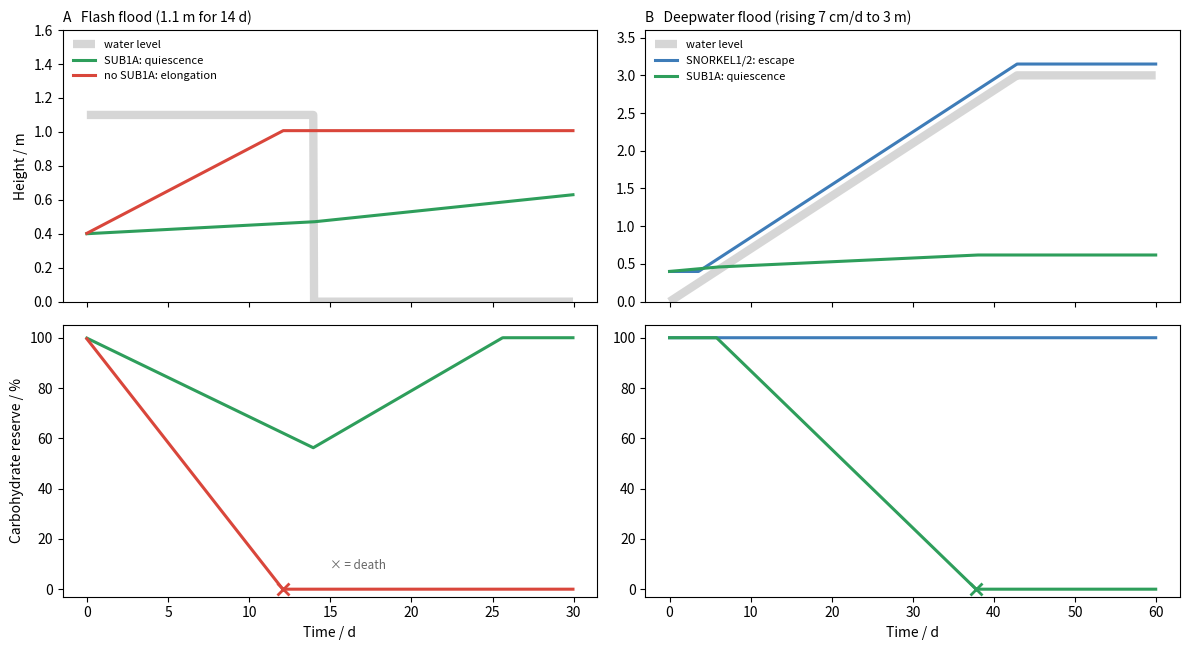

Reproduce this figure in Python.
# Two strategies of rice under submergence (illustrative model).
# State: plant height h (m), carbohydrate reserve C (% of initial). Underwater, maintenance consumes C at a rate
# m (quiescence: 3 %/d; elongation: 6-7 %/d) plus 0.25 % per cm of elongation; once the leaf tips are above water
# the plant gains 4 %/d. Death when C reaches 0.
# A: flash flood, water at 1.1 m for 14 days. SUB1A (quiescence) restrains elongation (0.5 cm/d) and survives;
# a lowland variety without SUB1A elongates (5 cm/d) and exhausts its reserve before emerging.
# B: deepwater flood rising 7 cm/d to 3 m. Deepwater rice with SNORKEL1/2 elongates up to 25 cm/d and keeps its
# leaves above water; the quiescent SUB1A plant stays submerged and starves.
import matplotlib.pyplot as plt
import numpy as np


def run(water, rate_max, maint, days, h0=0.4, track=False):
    dt = 0.05
    t = np.arange(0, days, dt)
    h, C = h0, 100.0
    H, CC, alive = [], [], True
    for ti in t:
        w = water(ti)
        sub = h < w + 0.05
        if alive:
            if sub:
                g = rate_max if not track else min(rate_max, max(0.0, (w + 0.15 - h) / dt))
                C -= dt * (maint + 25 * g)
                h += dt * g
            else:
                g = 0.01
                if track:
                    g = min(rate_max, max(0.0, (w + 0.15 - h) / dt))
                h += dt * g
                C += dt * (4.0 - 25 * g)
            C = min(C, 100.0)
            if C <= 0:
                alive, C = False, 0.0
        H.append(h)
        CC.append(C)
    return t, np.array(H), np.array(CC)


fig, ax = plt.subplots(2, 2, figsize=(12, 6.6), sharex="col")
flash = lambda t: 1.1 if t < 14 else 0.0
deep = lambda t: min(3.0, 0.07 * t)
cases = [
    (0, flash, 30, [("SUB1A: quiescence", 0.005, 3.0, False, "#2e9e5b"), ("no SUB1A: elongation", 0.05, 7.0, False, "#d9463b")]),
    (1, deep, 60, [("SNORKEL1/2: escape", 0.25, 6.0, True, "#3e7cb8"), ("SUB1A: quiescence", 0.005, 3.0, False, "#2e9e5b")]),
]
for col, water, days, plants in cases:
    tt = np.arange(0, days, 0.05)
    ax[0, col].plot(tt, [water(x) for x in tt], color="0.55", lw=6, alpha=0.35, label="water level", solid_capstyle="butt")
    for name, r, m, tr, c in plants:
        t, H, C = run(water, r, m, days, track=tr)
        dead = np.argmax(C <= 0) if np.any(C <= 0) else None
        ax[0, col].plot(t, H, color=c, lw=2.2, label=name)
        ax[1, col].plot(t, C, color=c, lw=2.2, label=name)
        if dead:
            ax[1, col].plot([t[dead]], [0], "x", color=c, ms=9, mew=2)
    ax[1, col].set_xlabel("Time / d")
    ax[0, col].legend(frameon=False, fontsize=8, loc="upper left")
ax[0, 0].set_ylabel("Height / m")
ax[1, 0].set_ylabel("Carbohydrate reserve / %")
ax[0, 0].set_title("A   Flash flood (1.1 m for 14 d)", loc="left", fontsize=10)
ax[0, 1].set_title("B   Deepwater flood (rising 7 cm/d to 3 m)", loc="left", fontsize=10)
ax[0, 0].set_ylim(0, 1.6)
ax[0, 1].set_ylim(0, 3.6)
for k in (0, 1):
    ax[1, k].set_ylim(-3, 105)
ax[1, 0].text(15, 8, "× = death", fontsize=8.5, color="0.4")
fig.tight_layout()
